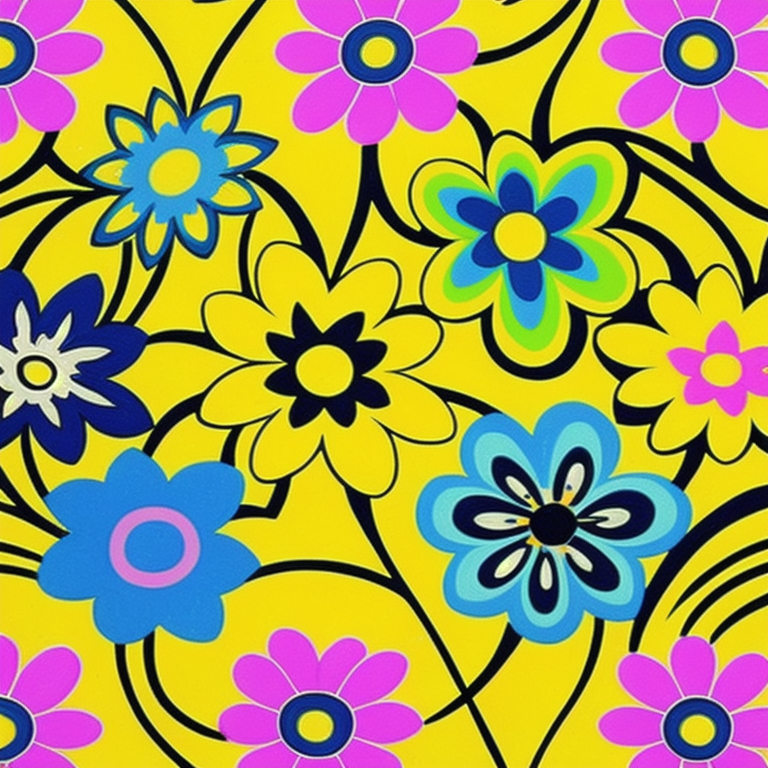
Generation parameters embedded in this image by AUTOMATIC1111 Stable Diffusion web UI or a fork of it (Forge, ...) (PNG 'parameters' text chunk):
flower-power, masterpiece, original modern creative, art deco, abstract, joyous patterns, joy, art, hope, love, Sapphire blue, mustard yellow, and pale pink, style-paintmagic:0.7, cats, coffee mugs, camp, fun, 
Steps: 100, Sampler: Euler a, CFG scale: 12.5, Seed: 4078854047, Size: 768x768, Model hash: 2ded092429, Model: DucHaitenDarkside_duchaitendarkside_V30
Template: flower-power, __pop__, original modern creative, art deco, abstract, joyous patterns, joy, art, hope, love, __color__, __rainbow__, cats, coffee mugs, camp, fun, 